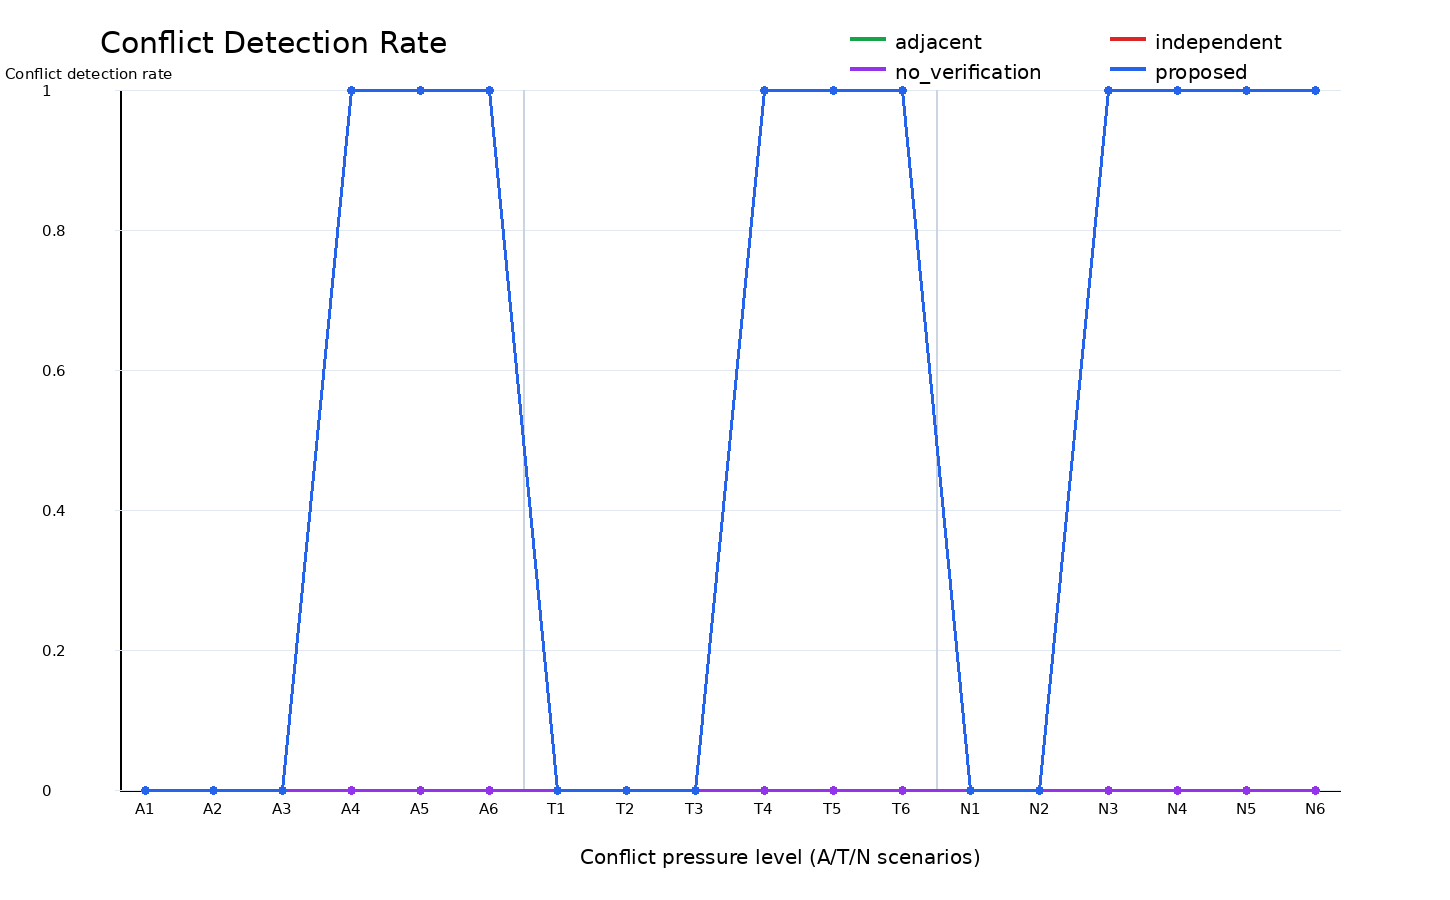

The table this chart was drawn from, first rows:
x, scenario, pressure, pressure_level, method, mean, ci95, sample_count
A1, application_capacity, 0.6, 1, adjacent, 0.0, 0.0, 30
A1, application_capacity, 0.6, 1, independent, 0.0, 0.0, 30
A1, application_capacity, 0.6, 1, no_verification, 0.0, 0.0, 30
A1, application_capacity, 0.6, 1, proposed, 0.0, 0.0, 30
A2, application_capacity, 0.8, 2, adjacent, 0.0, 0.0, 30
A2, application_capacity, 0.8, 2, independent, 0.0, 0.0, 30
A2, application_capacity, 0.8, 2, no_verification, 0.0, 0.0, 30
A2, application_capacity, 0.8, 2, proposed, 0.0, 0.0, 30
A3, application_capacity, 1.0, 3, adjacent, 0.0, 0.0, 30
A3, application_capacity, 1.0, 3, independent, 0.0, 0.0, 30
A3, application_capacity, 1.0, 3, no_verification, 0.0, 0.0, 30
A3, application_capacity, 1.0, 3, proposed, 0.0, 0.0, 30
A4, application_capacity, 1.1, 4, adjacent, 1.0, 0.0, 30
A4, application_capacity, 1.1, 4, independent, 0.0, 0.0, 30
A4, application_capacity, 1.1, 4, no_verification, 0.0, 0.0, 30
A4, application_capacity, 1.1, 4, proposed, 1.0, 0.0, 30
A5, application_capacity, 1.2, 5, adjacent, 1.0, 0.0, 30
A5, application_capacity, 1.2, 5, independent, 0.0, 0.0, 30
A5, application_capacity, 1.2, 5, no_verification, 0.0, 0.0, 30
A5, application_capacity, 1.2, 5, proposed, 1.0, 0.0, 30
A6, application_capacity, 1.4, 6, adjacent, 1.0, 0.0, 30
A6, application_capacity, 1.4, 6, independent, 0.0, 0.0, 30
A6, application_capacity, 1.4, 6, no_verification, 0.0, 0.0, 30
A6, application_capacity, 1.4, 6, proposed, 1.0, 0.0, 30
T1, transport_network, 0.4, 1, adjacent, 0.0, 0.0, 30
T1, transport_network, 0.4, 1, independent, 0.0, 0.0, 30
T1, transport_network, 0.4, 1, no_verification, 0.0, 0.0, 30
T1, transport_network, 0.4, 1, proposed, 0.0, 0.0, 30
T2, transport_network, 0.6, 2, adjacent, 0.0, 0.0, 30
T2, transport_network, 0.6, 2, independent, 0.0, 0.0, 30
T2, transport_network, 0.6, 2, no_verification, 0.0, 0.0, 30
T2, transport_network, 0.6, 2, proposed, 0.0, 0.0, 30
T3, transport_network, 0.75, 3, adjacent, 0.0, 0.0, 30
T3, transport_network, 0.75, 3, independent, 0.0, 0.0, 30
T3, transport_network, 0.75, 3, no_verification, 0.0, 0.0, 30
T3, transport_network, 0.75, 3, proposed, 0.0, 0.0, 30
T4, transport_network, 0.85, 4, adjacent, 1.0, 0.0, 30
T4, transport_network, 0.85, 4, independent, 0.0, 0.0, 30
T4, transport_network, 0.85, 4, no_verification, 0.0, 0.0, 30
T4, transport_network, 0.85, 4, proposed, 1.0, 0.0, 30
T5, transport_network, 0.95, 5, adjacent, 1.0, 0.0, 30
T5, transport_network, 0.95, 5, independent, 0.0, 0.0, 30
T5, transport_network, 0.95, 5, no_verification, 0.0, 0.0, 30
T5, transport_network, 0.95, 5, proposed, 1.0, 0.0, 30
T6, transport_network, 0.99, 6, adjacent, 1.0, 0.0, 30
T6, transport_network, 0.99, 6, independent, 0.0, 0.0, 30
T6, transport_network, 0.99, 6, no_verification, 0.0, 0.0, 30
T6, transport_network, 0.99, 6, proposed, 1.0, 0.0, 30
N1, network_physical, 0.0, 1, adjacent, 0.0, 0.0, 30
N1, network_physical, 0.0, 1, independent, 0.0, 0.0, 30
N1, network_physical, 0.0, 1, no_verification, 0.0, 0.0, 30
N1, network_physical, 0.0, 1, proposed, 0.0, 0.0, 30
N2, network_physical, 0.1, 2, adjacent, 0.0, 0.0, 30
N2, network_physical, 0.1, 2, independent, 0.0, 0.0, 30
N2, network_physical, 0.1, 2, no_verification, 0.0, 0.0, 30
N2, network_physical, 0.1, 2, proposed, 0.0, 0.0, 30
N3, network_physical, 0.2, 3, adjacent, 1.0, 0.0, 30
N3, network_physical, 0.2, 3, independent, 0.0, 0.0, 30
N3, network_physical, 0.2, 3, no_verification, 0.0, 0.0, 30
N3, network_physical, 0.2, 3, proposed, 1.0, 0.0, 30
... 12 more rows
